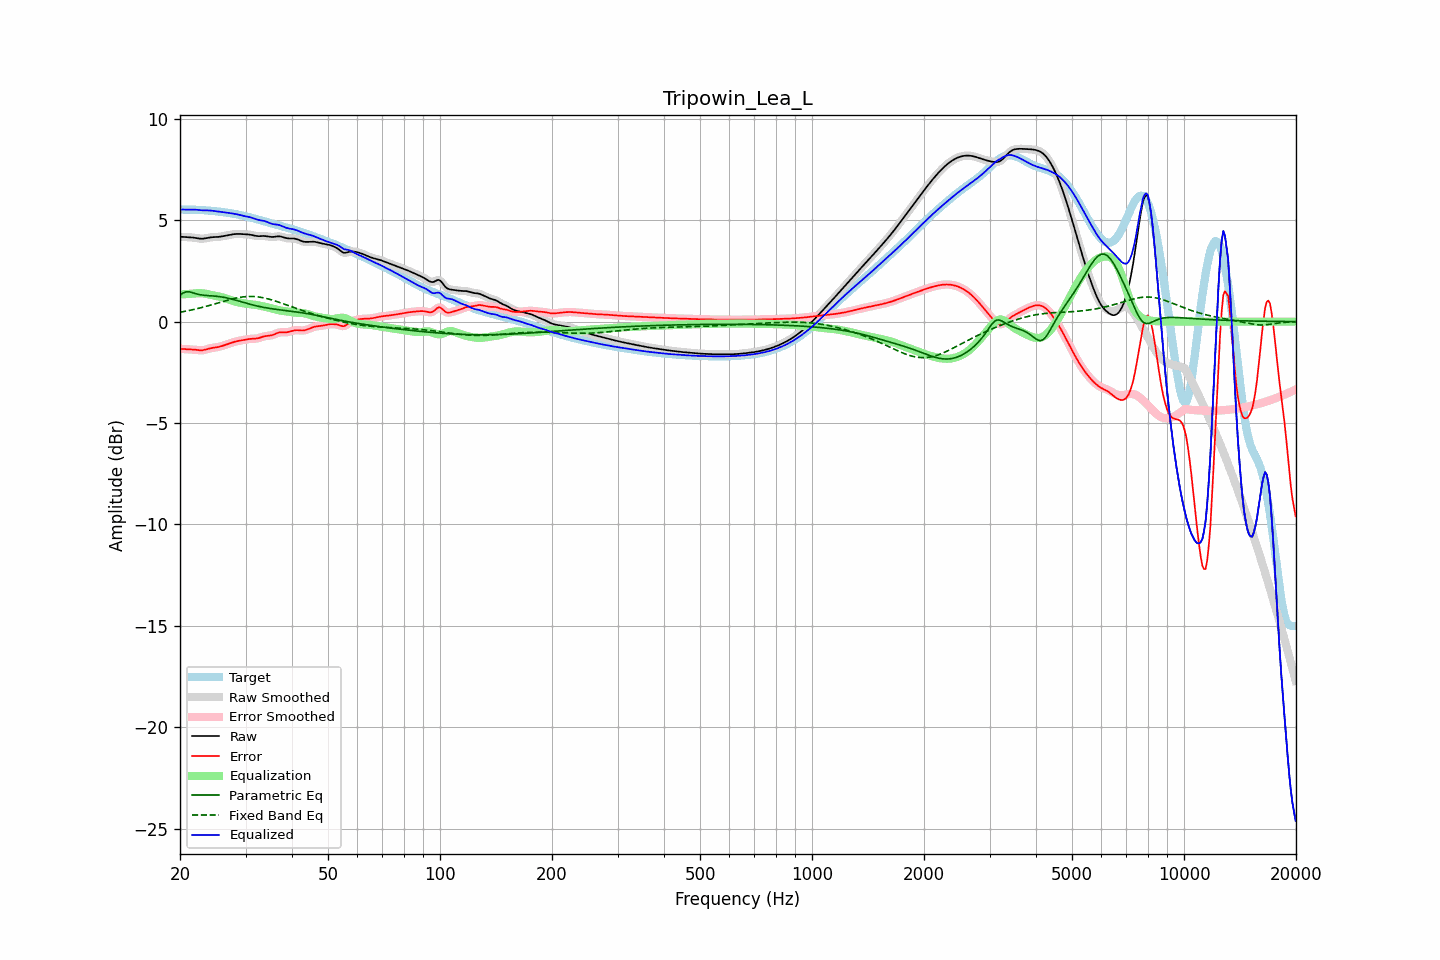

Data behind this chart, as committed beside it:
frequency, raw, error, smoothed, error_smoothed, equalization, parametric_eq, fixed_band_eq, equalized_raw, equalized_smoothed, target
20.00, 4.18, -1.34, 4.18, -1.34, 1.34, 1.29, 0.46, 5.52, 5.52, 5.52
20.20, 4.18, -1.34, 4.18, -1.34, 1.34, 1.36, 0.48, 5.53, 5.52, 5.52
20.40, 4.18, -1.35, 4.18, -1.35, 1.35, 1.41, 0.49, 5.53, 5.52, 5.53
20.61, 4.17, -1.35, 4.17, -1.35, 1.35, 1.45, 0.51, 5.52, 5.52, 5.53
20.81, 4.16, -1.36, 4.17, -1.36, 1.36, 1.48, 0.52, 5.52, 5.52, 5.53
21.02, 4.16, -1.36, 4.16, -1.36, 1.36, 1.47, 0.54, 5.52, 5.52, 5.52
21.23, 4.16, -1.37, 4.16, -1.37, 1.37, 1.47, 0.55, 5.53, 5.52, 5.52
21.44, 4.15, -1.37, 4.15, -1.37, 1.37, 1.45, 0.57, 5.53, 5.53, 5.52
21.66, 4.14, -1.37, 4.14, -1.37, 1.38, 1.42, 0.59, 5.53, 5.53, 5.52
21.87, 4.14, -1.38, 4.13, -1.38, 1.39, 1.40, 0.61, 5.52, 5.52, 5.52
22.09, 4.12, -1.39, 4.12, -1.39, 1.40, 1.37, 0.63, 5.52, 5.52, 5.51
22.31, 4.11, -1.40, 4.11, -1.40, 1.40, 1.35, 0.65, 5.51, 5.51, 5.51
22.54, 4.10, -1.41, 4.10, -1.41, 1.40, 1.33, 0.66, 5.50, 5.50, 5.51
22.76, 4.09, -1.41, 4.09, -1.41, 1.40, 1.32, 0.69, 5.49, 5.49, 5.50
22.99, 4.09, -1.41, 4.09, -1.41, 1.40, 1.31, 0.71, 5.49, 5.49, 5.50
23.22, 4.10, -1.40, 4.10, -1.40, 1.39, 1.30, 0.73, 5.49, 5.49, 5.49
23.45, 4.11, -1.38, 4.11, -1.38, 1.37, 1.29, 0.75, 5.49, 5.48, 5.49
23.69, 4.13, -1.35, 4.13, -1.35, 1.36, 1.28, 0.77, 5.48, 5.48, 5.48
23.92, 4.14, -1.33, 4.14, -1.33, 1.34, 1.28, 0.79, 5.48, 5.48, 5.47
24.16, 4.16, -1.31, 4.15, -1.31, 1.32, 1.27, 0.82, 5.48, 5.48, 5.47
24.40, 4.16, -1.30, 4.16, -1.30, 1.30, 1.27, 0.84, 5.47, 5.47, 5.46
24.65, 4.17, -1.28, 4.17, -1.28, 1.29, 1.26, 0.86, 5.46, 5.46, 5.45
24.89, 4.17, -1.27, 4.17, -1.27, 1.27, 1.26, 0.88, 5.44, 5.44, 5.44
25.14, 4.17, -1.26, 4.17, -1.26, 1.26, 1.25, 0.91, 5.43, 5.43, 5.44
25.39, 4.18, -1.25, 4.18, -1.25, 1.24, 1.24, 0.93, 5.42, 5.42, 5.43
25.65, 4.19, -1.23, 4.19, -1.23, 1.22, 1.23, 0.96, 5.41, 5.41, 5.42
25.91, 4.20, -1.20, 4.20, -1.20, 1.20, 1.22, 0.98, 5.40, 5.40, 5.41
26.16, 4.22, -1.18, 4.22, -1.18, 1.18, 1.20, 1.00, 5.40, 5.40, 5.40
26.43, 4.23, -1.15, 4.23, -1.15, 1.15, 1.19, 1.02, 5.39, 5.39, 5.39
26.69, 4.25, -1.13, 4.25, -1.13, 1.13, 1.17, 1.05, 5.38, 5.38, 5.38
26.96, 4.26, -1.10, 4.26, -1.10, 1.10, 1.15, 1.07, 5.36, 5.36, 5.36
27.23, 4.28, -1.07, 4.28, -1.07, 1.07, 1.14, 1.09, 5.35, 5.35, 5.35
27.50, 4.29, -1.04, 4.29, -1.04, 1.04, 1.12, 1.11, 5.34, 5.34, 5.34
27.77, 4.31, -1.02, 4.31, -1.02, 1.02, 1.09, 1.13, 5.33, 5.33, 5.32
28.05, 4.32, -0.99, 4.32, -0.99, 1.00, 1.07, 1.15, 5.31, 5.31, 5.31
28.33, 4.32, -0.97, 4.32, -0.97, 0.98, 1.05, 1.16, 5.30, 5.30, 5.30
28.62, 4.33, -0.95, 4.33, -0.95, 0.96, 1.03, 1.18, 5.28, 5.28, 5.28
28.90, 4.33, -0.94, 4.32, -0.94, 0.94, 1.01, 1.19, 5.27, 5.26, 5.26
29.19, 4.32, -0.93, 4.32, -0.93, 0.92, 0.98, 1.21, 5.24, 5.24, 5.25
29.48, 4.31, -0.92, 4.31, -0.91, 0.91, 0.96, 1.22, 5.22, 5.22, 5.23
29.78, 4.31, -0.90, 4.31, -0.90, 0.90, 0.94, 1.23, 5.21, 5.21, 5.21
30.08, 4.31, -0.89, 4.31, -0.89, 0.88, 0.91, 1.23, 5.19, 5.19, 5.19
30.38, 4.30, -0.87, 4.30, -0.87, 0.87, 0.89, 1.24, 5.18, 5.18, 5.17
30.68, 4.30, -0.86, 4.29, -0.86, 0.87, 0.87, 1.24, 5.16, 5.16, 5.15
30.99, 4.28, -0.85, 4.28, -0.85, 0.86, 0.85, 1.24, 5.14, 5.14, 5.13
31.30, 4.27, -0.85, 4.27, -0.85, 0.85, 0.83, 1.24, 5.12, 5.11, 5.11
31.61, 4.25, -0.84, 4.25, -0.84, 0.84, 0.81, 1.24, 5.09, 5.09, 5.09
31.93, 4.23, -0.84, 4.23, -0.84, 0.83, 0.79, 1.23, 5.06, 5.06, 5.07
32.24, 4.22, -0.83, 4.22, -0.83, 0.81, 0.77, 1.22, 5.03, 5.03, 5.05
32.57, 4.21, -0.81, 4.22, -0.81, 0.80, 0.75, 1.21, 5.01, 5.01, 5.02
32.89, 4.22, -0.78, 4.22, -0.78, 0.78, 0.74, 1.20, 5.00, 5.00, 5.00
33.22, 4.22, -0.76, 4.22, -0.76, 0.77, 0.72, 1.19, 4.99, 4.99, 4.98
33.55, 4.22, -0.73, 4.22, -0.73, 0.75, 0.70, 1.17, 4.97, 4.97, 4.96
33.89, 4.22, -0.72, 4.22, -0.72, 0.73, 0.69, 1.16, 4.95, 4.95, 4.93
34.23, 4.21, -0.71, 4.21, -0.71, 0.71, 0.67, 1.14, 4.92, 4.92, 4.91
34.57, 4.19, -0.70, 4.19, -0.70, 0.69, 0.66, 1.12, 4.89, 4.89, 4.89
34.92, 4.18, -0.69, 4.18, -0.69, 0.68, 0.65, 1.10, 4.85, 4.85, 4.87
35.27, 4.17, -0.67, 4.17, -0.67, 0.65, 0.64, 1.07, 4.83, 4.83, 4.85
35.62, 4.18, -0.65, 4.18, -0.65, 0.63, 0.62, 1.05, 4.81, 4.81, 4.82
35.97, 4.19, -0.61, 4.19, -0.61, 0.61, 0.61, 1.02, 4.80, 4.80, 4.80
... 635 more rows
